Run: headless pygame with SDL's dummy video driver; simulated clock (each Clock.tick advances the game by its frame time, no real sleeping); random seed 0; keys injected as events and as key.get_pressed() state; no mouse input.
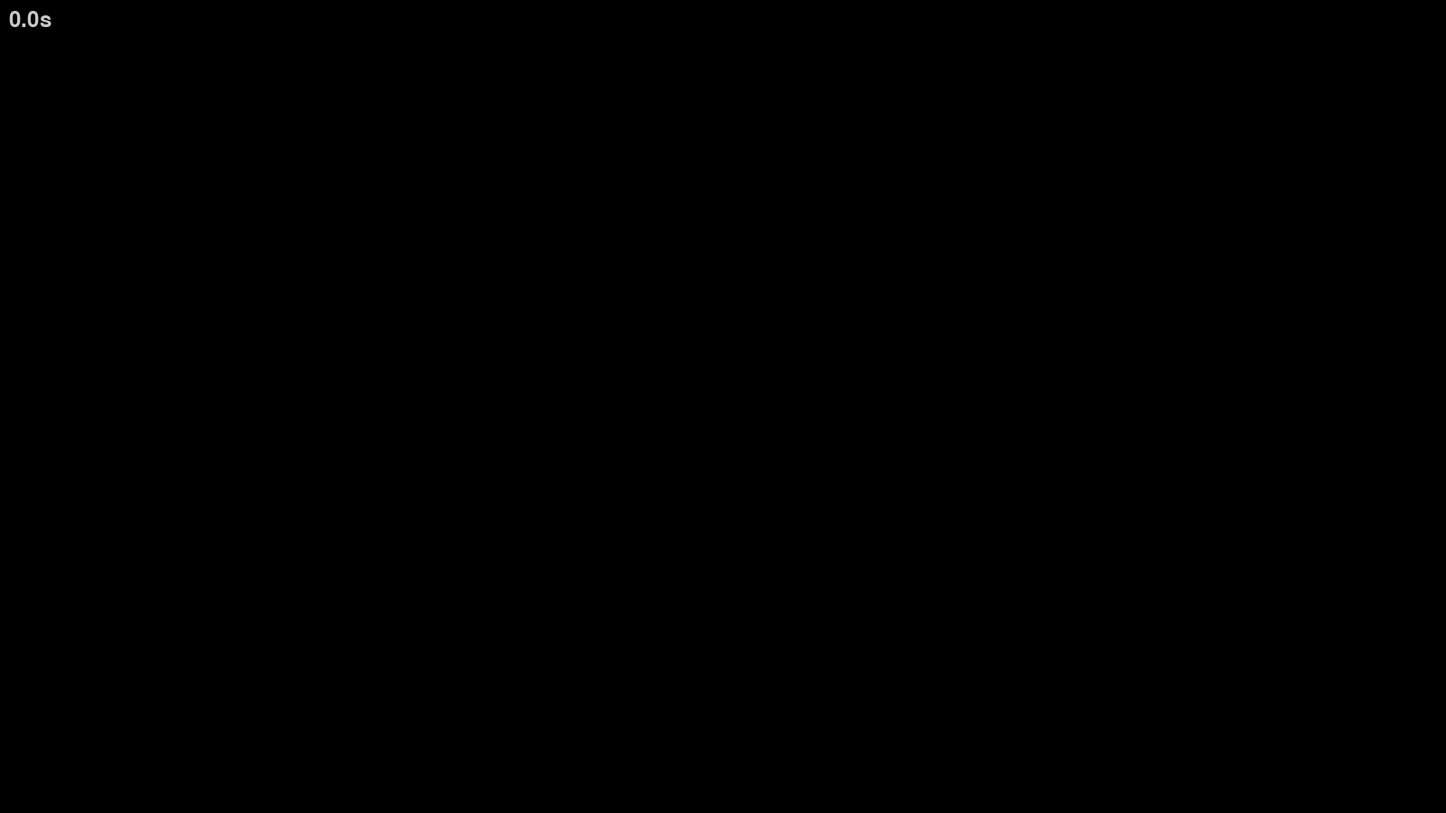
Frame 1 of 4 · flips 1–60 · no input
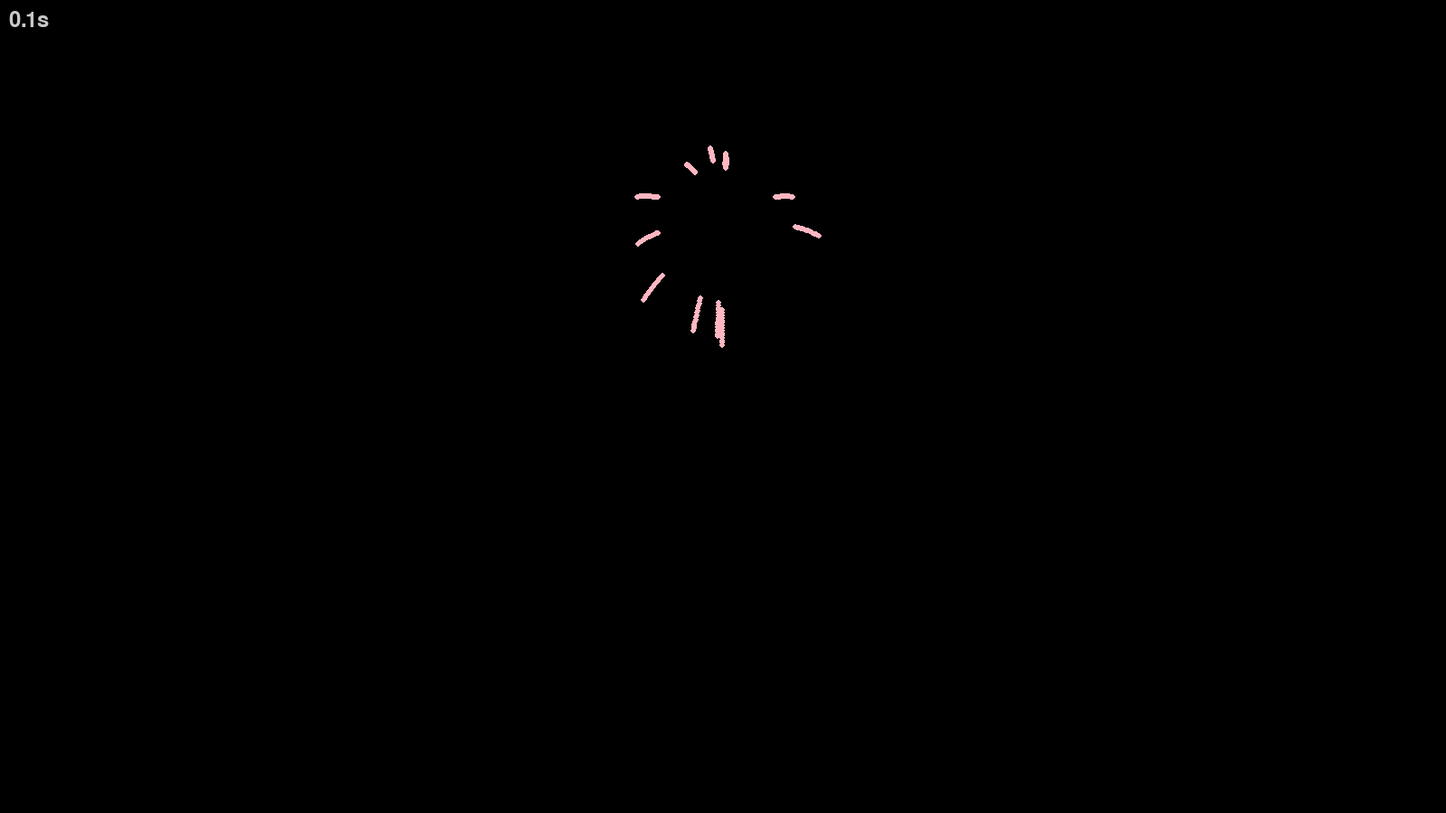
Frame 2 of 4 · flips 61–180 · tapped SPACE, RETURN · held RIGHT (→), D
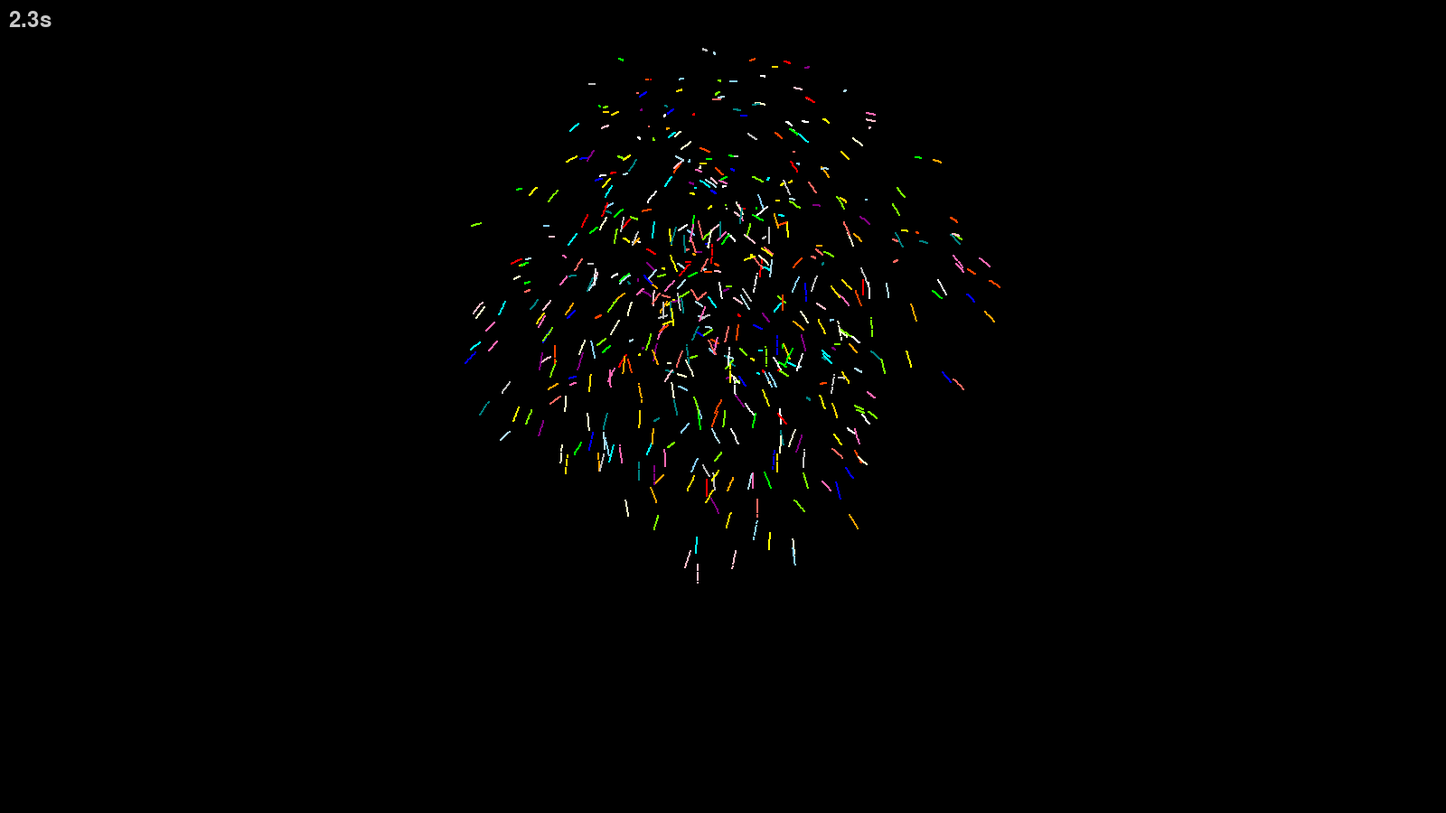
Frame 3 of 4 · flips 181–300 · held DOWN (↓), S
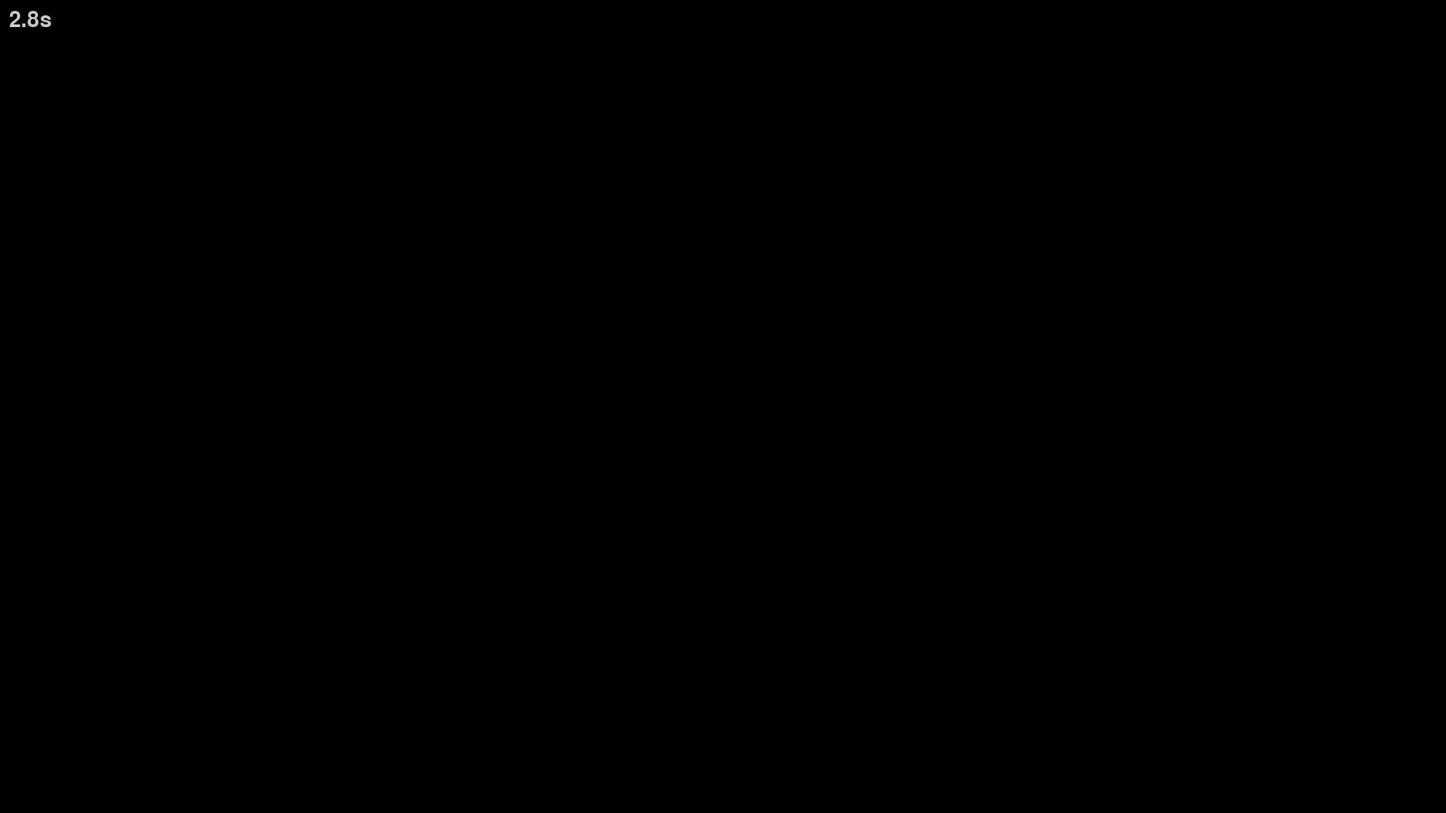
Frame 4 of 4 · flips 301–420 · held LEFT (←), A, UP (↑), W

The pygame program that drew these frames:

# some_resources/three_yanhua.py
"""
三级爆炸烟花效果模块 - 支持多次激活
在指定的多个时间点激活，每个激活时间创建一个三级爆炸烟花
"""

import math
import random
from typing import List, Tuple, Optional, Dict, Any

# 颜色定义 - 20种预定义颜色
COLORS = [
    (255, 0, 0), (255, 165, 0), (255, 255, 0), (0, 255, 0), (0, 0, 255),
    (128, 0, 128), (255, 255, 255), (255, 215, 0), (255, 192, 203), (0, 255, 255),
    (0, 128, 128), (128, 255, 0), (255, 105, 180), (192, 192, 192), (255, 105, 97),
    (255, 255, 204), (135, 206, 250), (124, 252, 0), (255, 69, 0), (173, 216, 230)
]

# 浅粉红色定义
LIGHT_PINK = (255, 182, 193)


class ThirdLevelParticle:
    """三级爆炸粒子 - 最小的粒子，不再爆炸"""

    def __init__(self, start_x: float, start_y: float):
        self.x = start_x
        self.y = start_y

        # 随机颜色
        self.color = random.choice(COLORS)

        # 运动参数
        self.angle = random.uniform(0, 2 * math.pi)
        self.speed = random.uniform(1.5, 2.5)  # 速度更慢
        self.vx = math.cos(self.angle) * self.speed
        self.vy = math.sin(self.angle) * self.speed
        self.gravity = 0.02  # 重力更小
        self.drag = 0.99  # 阻力更大

        # 随机生命周期参数
        min_life = 50  # 最小生命周期
        max_life = 150  # 最大生命周期
        self.max_life = random.randint(min_life, max_life)
        self.life = self.max_life

        # 随机渐变开始时间（生命周期的一定比例）
        fade_start_ratio = random.uniform(0.3, 0.7)  # 30%-70%时开始渐变
        self.fade_start = int(self.max_life * fade_start_ratio)

        # 随机提前死亡概率
        self.early_death_chance = random.uniform(0.0, 0.05)  # 0-5%提前死亡概率

        # 轨迹系统 - 修改：拖尾长度增加到10
        self.trail: List[Tuple[int, int]] = []
        self.max_trail_length = 10
        self.frame_count = 0

        # 粒子状态
        self.is_destroyed = False

    def update(self) -> None:
        """更新粒子状态"""
        if self.is_destroyed:
            return

        # 应用阻力和重力
        self.vx *= self.drag
        self.vy *= self.drag
        self.vy += self.gravity

        # 更新位置
        self.x += self.vx
        self.y += self.vy

        # 更新轨迹
        self.frame_count += 1
        if self.frame_count % 1 == 0:
            self.trail.append((int(self.x), int(self.y)))
            if len(self.trail) > self.max_trail_length:  # 轨迹长度
                self.trail.pop(0)

        # 生命周期递减
        self.life -= 1

        # 在消失阶段，有概率提前死亡
        if self.life <= self.fade_start and self.life > 0:
            if random.random() < self.early_death_chance:
                self.is_destroyed = True
                return

        # 当生命结束时，标记为销毁状态
        if self.life <= 0:
            self.is_destroyed = True

    def is_alive(self) -> bool:
        """检查粒子是否存活"""
        return not self.is_destroyed

    def get_draw_data(self) -> List[Dict[str, Any]]:
        """获取绘制数据"""
        if self.is_destroyed:
            return []

        draw_commands = []

        # 计算透明度
        if self.life > self.fade_start:
            # 不透明阶段：前阶段，透明度为255
            alpha = 255
        else:
            # 渐变阶段：后阶段，线性渐变
            fade_life = self.life
            fade_max = self.fade_start
            if fade_max > 0:
                alpha = int(255 * (fade_life / fade_max))
            else:
                alpha = 0

        # 绘制轨迹
        for (tx, ty) in self.trail:
            if alpha <= 10:
                continue
            draw_commands.append({
                "type": "circle",
                "position": (tx, ty),
                "color": (*self.color, alpha),
                "radius": 1
            })

        # 绘制粒子本身
        if alpha > 10:
            draw_commands.append({
                "type": "circle",
                "position": (int(self.x), int(self.y)),
                "color": (*self.color, alpha),
                "radius": 1
            })

        return draw_commands


class SecondLevelParticle:
    """二级爆炸粒子 - 会爆炸产生三级粒子"""

    def __init__(self, start_x: float, start_y: float):
        self.x = start_x
        self.y = start_y

        # 随机颜色
        self.color = random.choice(COLORS)

        # 运动参数
        self.angle = random.uniform(0, 2 * math.pi)
        self.speed = random.uniform(2.5, 3.0)
        self.vx = math.cos(self.angle) * self.speed
        self.vy = math.sin(self.angle) * self.speed
        self.gravity = 0.03
        self.drag = 0.98

        # 生命周期参数
        self.life = 45  # 固定45帧（0.75秒），完全不透明
        self.max_life = self.life

        # 轨迹系统 - 修改：拖尾长度增加到12
        self.trail: List[Tuple[int, int]] = []
        self.max_trail_length = 12
        self.frame_count = 0

        # 三级爆炸相关
        self.third_exploded = False
        self.third_particles: List[ThirdLevelParticle] = []

        # 粒子状态
        self.has_started_fading = False
        self.is_destroyed = False

    def update(self) -> None:
        """更新粒子状态"""
        if self.is_destroyed:
            # 即使自身被销毁，也要更新子粒子
            self.third_particles = [p for p in self.third_particles if p.is_alive()]
            for particle in self.third_particles:
                particle.update()
            return

        # 应用阻力和重力
        self.vx *= self.drag
        self.vy *= self.drag
        self.vy += self.gravity

        # 更新位置
        self.x += self.vx
        self.y += self.vy

        # 更新轨迹
        self.frame_count += 1
        if self.frame_count % 1 == 0:
            self.trail.append((int(self.x), int(self.y)))
            if len(self.trail) > self.max_trail_length:  # 轨迹长度
                self.trail.pop(0)

        # 检查是否该进行三级爆炸
        if not self.third_exploded and self.life <= 0:
            self.third_exploded = True
            # 修改：生成三级爆炸粒子（8个）
            self.third_particles = [
                ThirdLevelParticle(self.x, self.y)
                for _ in range(8)
            ]
            # 标记自身开始消失
            self.has_started_fading = True

        # 生命周期递减
        if not self.third_exploded:
            self.life -= 1

        # 更新三级爆炸粒子
        self.third_particles = [p for p in self.third_particles if p.is_alive()]
        for particle in self.third_particles:
            particle.update()

        # 检查是否可以完全销毁
        if self.has_started_fading and len(self.third_particles) == 0:
            self.is_destroyed = True

    def is_alive(self) -> bool:
        """检查粒子是否存活"""
        return not self.is_destroyed or len(self.third_particles) > 0

    def get_draw_data(self) -> List[Dict[str, Any]]:
        """获取绘制数据"""
        if self.is_destroyed and len(self.third_particles) == 0:
            return []

        draw_commands = []

        # 如果自身还存活，绘制自己
        if not self.is_destroyed and self.life > 0:
            # 完全不透明
            alpha = 255

            # 绘制轨迹
            for (tx, ty) in self.trail:
                draw_commands.append({
                    "type": "circle",
                    "position": (tx, ty),
                    "color": (*self.color, alpha),
                    "radius": 1.5  # 修改：调细到1.5
                })

            # 绘制粒子本身
            draw_commands.append({
                "type": "circle",
                "position": (int(self.x), int(self.y)),
                "color": (*self.color, alpha),
                "radius": 1.5  # 修改：调细到1.5
            })

        # 绘制三级爆炸粒子
        for particle in self.third_particles:
            particle_commands = particle.get_draw_data()
            draw_commands.extend(particle_commands)

        return draw_commands


class FirstLevelParticle:
    """一级爆炸粒子 - 浅粉红色，会爆炸产生二级粒子"""

    def __init__(self, start_x: float, start_y: float):
        self.x = start_x
        self.y = start_y

        # 固定颜色：浅粉红色
        self.color = LIGHT_PINK

        # 运动参数
        self.angle = random.uniform(0, 2 * math.pi)
        self.speed = random.uniform(3.5, 4.5)
        self.vx = math.cos(self.angle) * self.speed
        self.vy = math.sin(self.angle) * self.speed
        self.gravity = 0.04
        self.drag = 0.975

        # 生命周期参数
        self.life = 45  # 固定45帧（0.75秒），完全不透明
        self.max_life = self.life

        # 轨迹系统 - 修改：拖尾长度增加到15
        self.trail: List[Tuple[int, int]] = []
        self.max_trail_length = 15
        self.frame_count = 0

        # 二级爆炸相关
        self.second_exploded = False
        self.second_particles: List[SecondLevelParticle] = []

        # 粒子状态
        self.has_started_fading = False
        self.is_destroyed = False

    def update(self) -> None:
        """更新粒子状态"""
        if self.is_destroyed:
            # 即使自身被销毁，也要更新子粒子
            self.second_particles = [p for p in self.second_particles if p.is_alive()]
            for particle in self.second_particles:
                particle.update()
            return

        # 应用阻力和重力
        self.vx *= self.drag
        self.vy *= self.drag
        self.vy += self.gravity

        # 更新位置
        self.x += self.vx
        self.y += self.vy

        # 更新轨迹
        self.frame_count += 1
        if self.frame_count % 1 == 0:
            self.trail.append((int(self.x), int(self.y)))
            if len(self.trail) > self.max_trail_length:  # 轨迹长度
                self.trail.pop(0)

        # 检查是否该进行二级爆炸
        if not self.second_exploded and self.life <= 0:
            self.second_exploded = True
            # 修改：生成二级爆炸粒子（10个）
            self.second_particles = [
                SecondLevelParticle(self.x, self.y)
                for _ in range(10)  # 修改：从8个改为10个
            ]
            # 标记自身开始消失
            self.has_started_fading = True

        # 生命周期递减
        if not self.second_exploded:
            self.life -= 1

        # 更新二级爆炸粒子
        self.second_particles = [p for p in self.second_particles if p.is_alive()]
        for particle in self.second_particles:
            particle.update()

        # 检查是否可以完全销毁
        if self.has_started_fading and len(self.second_particles) == 0:
            self.is_destroyed = True

    def is_alive(self) -> bool:
        """检查粒子是否存活"""
        return not self.is_destroyed or len(self.second_particles) > 0

    def get_draw_data(self) -> List[Dict[str, Any]]:
        """获取绘制数据"""
        if self.is_destroyed and len(self.second_particles) == 0:
            return []

        draw_commands = []

        # 如果自身还存活，绘制自己
        if not self.is_destroyed and self.life > 0:
            # 完全不透明
            alpha = 255

            # 绘制轨迹
            for (tx, ty) in self.trail:
                draw_commands.append({
                    "type": "circle",
                    "position": (tx, ty),
                    "color": (*self.color, alpha),
                    "radius": 3
                })

            # 绘制粒子本身
            draw_commands.append({
                "type": "circle",
                "position": (int(self.x), int(self.y)),
                "color": (*self.color, alpha),
                "radius": 3
            })

        # 绘制二级爆炸粒子
        for particle in self.second_particles:
            particle_commands = particle.get_draw_data()
            draw_commands.extend(particle_commands)

        return draw_commands


class TripleExplosionFirework:
    """三级爆炸烟花 - 单个烟花"""

    def __init__(self, screen_width: int, screen_height: int):
        self.screen_width = screen_width
        self.screen_height = screen_height

        # 从屏幕底端中央开始上升
        self.x = screen_width // 2  # 屏幕中央
        self.y = screen_height  # 从屏幕底部开始

        # 上升参数
        self.rise_speed = random.uniform(13, 13)  # 上升速度
        self.gravity = 0.12  # 上升阶段的重力
        self.rise_trail_radius = 5

        # 运动状态
        self.vy = -self.rise_speed  # 初始向上速度
        self.rise_trail: List[Tuple[int, int, int]] = []  # 上升轨迹
        self.max_rise_trail_length = 40
        self.rise_color = (255, 255, 255)  # 白色上升轨迹
        self.is_rising = True  # 是否在上升阶段

        # 爆炸参数
        self.particle_count = 12  # 修改：一级爆炸粒子数改为12

        # 爆炸粒子
        self.first_particles: List[FirstLevelParticle] = []

        # 烟花状态
        self.has_exploded = False
        self.is_destroyed = False

    def update(self) -> None:
        """更新烟花状态"""
        if self.is_destroyed:
            return

        if self.is_rising:
            # 上升阶段
            self.vy += self.gravity
            self.y += self.vy

            # 记录轨迹
            self.rise_trail.append((int(self.x), int(self.y), self.rise_trail_radius))
            if len(self.rise_trail) > self.max_rise_trail_length:
                self.rise_trail.pop(0)

            # 爆炸条件：达到合适高度或速度变为向下
            max_height = 250
            min_height = 120
            if (self.y <= max_height and self.y >= min_height) or self.vy >= 0:
                self.is_rising = False
                self.has_exploded = True
                # 生成一级爆炸粒子
                self.first_particles = [
                    FirstLevelParticle(self.x, self.y)
                    for _ in range(self.particle_count)
                ]

        else:
            # 爆炸阶段
            # 只保留还存活的粒子
            self.first_particles = [p for p in self.first_particles if p.is_alive()]
            for particle in self.first_particles:
                particle.update()

            # 检查是否可以完全销毁
            if len(self.first_particles) == 0:
                self.is_destroyed = True

    def is_alive(self) -> bool:
        """检查烟花是否存活"""
        return not self.is_destroyed

    def get_draw_data(self) -> List[Dict[str, Any]]:
        """获取绘制数据"""
        if self.is_destroyed:
            return []

        draw_commands = []

        if self.is_rising:
            # 绘制上升轨迹
            for i, (tx, ty, radius) in enumerate(self.rise_trail):
                # 轨迹透明度：后面的轨迹更淡
                trail_alpha = int(255 * (i / len(self.rise_trail)))
                if trail_alpha <= 10:
                    continue
                draw_commands.append({
                    "type": "circle",
                    "position": (tx, ty),
                    "color": (*self.rise_color, trail_alpha),
                    "radius": radius
                })

            # 绘制头部粒子
            head_radius = 4
            head_alpha = 255 if len(self.rise_trail) > 5 else int(255 * len(self.rise_trail) / 5)
            if head_alpha > 10:
                draw_commands.append({
                    "type": "circle",
                    "position": (int(self.x), int(self.y)),
                    "color": (*self.rise_color, head_alpha),
                    "radius": head_radius
                })
        else:
            # 绘制所有爆炸粒子
            for particle in self.first_particles:
                particle_commands = particle.get_draw_data()
                draw_commands.extend(particle_commands)

        return draw_commands


class ThreeExplosionEffect:
    """
    三级爆炸烟花特效主类 - 支持多次激活
    可以在不同的时间点激活，每个激活时间创建一个三级爆炸烟花
    """

    def __init__(self, screen_width: int = 1600, screen_height: int = 900):
        """
        初始化烟花特效

        Args:
            screen_width: 屏幕宽度
            screen_height: 屏幕高度
        """
        self.screen_width = screen_width
        self.screen_height = screen_height

        # 烟花列表
        self.fireworks: List[TripleExplosionFirework] = []

        # 激活时间管理
        self.is_active = False
        self.activation_times = []  # 存储所有激活时间
        self.processed_times = []  # 存储已处理的激活时间

        # 控制变量
        self.duration = None
        self.end_time = 0.0

    def activate(self, start_time: float, duration: Optional[float] = None) -> None:
        """
        激活烟花效果

        Args:
            start_time: 开始时间（秒）
            duration: 持续时间（秒），忽略此参数，烟花自然结束
        """
        self.is_active = True

        # 记录激活时间
        if start_time not in self.activation_times:
            self.activation_times.append(start_time)
            self.activation_times.sort()  # 按时间排序

        # 设置持续时间（可选）
        self.duration = duration
        if duration is not None:
            self.end_time = start_time + duration

    def deactivate(self) -> None:
        """停用效果，不再生成新烟花"""
        self.is_active = False

    def clear_all(self) -> None:
        """立即清除所有烟花"""
        self.fireworks.clear()
        self.activation_times.clear()
        self.processed_times.clear()
        self.is_active = False

    def update(self, current_time: float) -> Optional[List[Dict[str, Any]]]:
        """
        更新效果状态

        Args:
            current_time: 当前时间（秒）

        Returns:
            绘制命令列表，如果没有绘制命令则返回None
        """
        if not self.is_active:
            return None

        # 检查是否超过持续时间
        if (self.duration is not None and
                self.is_active and
                current_time >= self.end_time):
            self.deactivate()
            return None

        # 检查是否需要创建新烟花
        for activation_time in self.activation_times:
            if (activation_time not in self.processed_times and
                    current_time >= activation_time):
                # 创建新烟花
                new_firework = TripleExplosionFirework(
                    self.screen_width,
                    self.screen_height
                )
                self.fireworks.append(new_firework)
                self.processed_times.append(activation_time)

        # 更新所有烟花
        for firework in self.fireworks:
            firework.update()

        # 清理已销毁的烟花
        self.fireworks = [fw for fw in self.fireworks if fw.is_alive()]

        # 收集所有绘制命令
        all_draw_commands = []
        for firework in self.fireworks:
            commands = firework.get_draw_data()
            if commands:
                all_draw_commands.extend(commands)

        # 检查是否所有烟花都已结束
        if (len(self.processed_times) == len(self.activation_times) and
                len(self.fireworks) == 0):
            self.is_active = False

        return all_draw_commands if all_draw_commands else None

    def is_finished(self) -> bool:
        """检查效果是否已完成"""
        return not self.is_active

    def get_status(self) -> Dict[str, Any]:
        """
        获取效果状态

        Returns:
            状态字典
        """
        return {
            "is_active": self.is_active,
            "firework_count": len(self.fireworks),
            "activation_times": self.activation_times,
            "processed_times": self.processed_times,
            "duration": self.duration
        }


"""
三级爆炸烟花效果 - 演示程序
在主程序运行时，会展示三级爆炸烟花效果
"""

import pygame
import sys
import time


def main():
    """主程序入口"""

    # 初始化Pygame
    pygame.init()

    # 设置窗口参数
    screen_width = 1600
    screen_height = 900
    screen = pygame.display.set_mode((screen_width, screen_height))
    pygame.display.set_caption("三级爆炸烟花效果演示")

    # 创建烟花效果实例
    firework_effect = ThreeExplosionEffect(screen_width, screen_height)

    # 只在第3秒激活一个烟花
    firework_effect.activate(3.0)

    # 游戏循环变量
    clock = pygame.time.Clock()
    start_time = time.time()  # 程序开始时间
    running = True
    font = pygame.font.Font(None, 36)  # 用于显示时间的字体

    print("三级爆炸烟花演示程序")
    print("烟花将在程序运行3秒后激活")
    print("按下空格键：触发新的烟花")
    print("按下ESC键：退出程序")

    # 主循环
    while running:
        # 计算当前时间（从程序开始计算的秒数）
        current_time = time.time() - start_time

        # 处理事件
        for event in pygame.event.get():
            if event.type == pygame.QUIT:
                running = False
            elif event.type == pygame.KEYDOWN:
                if event.key == pygame.K_ESCAPE:
                    running = False
                elif event.key == pygame.K_SPACE:
                    # 空格键触发新的烟花
                    new_activation_time = current_time
                    firework_effect.activate(new_activation_time)
                    print(f"在 {new_activation_time:.1f} 秒触发新烟花")

        # 清除屏幕
        screen.fill((0, 0, 0))

        # 更新烟花效果
        draw_commands = firework_effect.update(current_time)

        # 如果有绘制命令，绘制所有烟花效果
        if draw_commands:
            for command in draw_commands:
                if command["type"] == "circle":
                    # 绘制圆形粒子
                    pos = command["position"]
                    color = command["color"][:3]  # 只取RGB，忽略Alpha
                    radius = command["radius"]
                    pygame.draw.circle(screen, color, pos, radius)

        # 在左上角显示当前时间（秒数，保留一位小数）
        time_text = font.render(f"{current_time:.1f}s", True, (200, 200, 200))
        screen.blit(time_text, (10, 10))

        # 更新显示
        pygame.display.flip()

        # 控制帧率
        clock.tick(60)

    # 退出程序
    pygame.quit()
    sys.exit()


# 如果这个文件被直接运行，执行主程序
if __name__ == "__main__":
    main()
